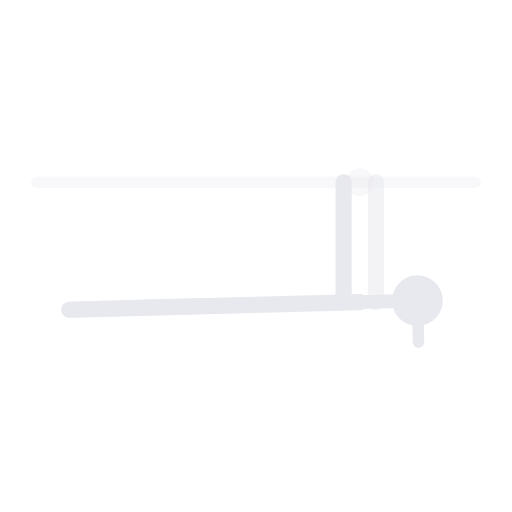
t = 0.00 s
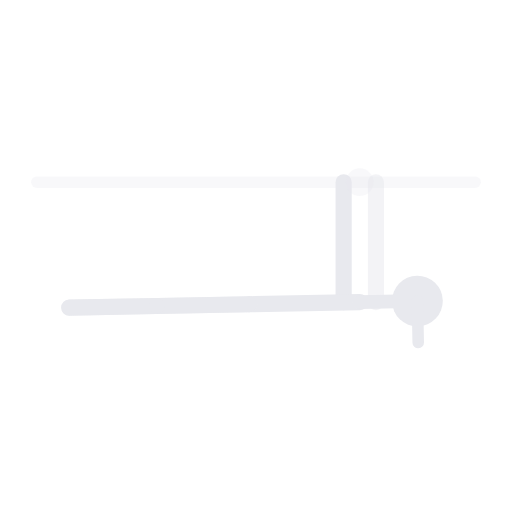
t = 0.63 s
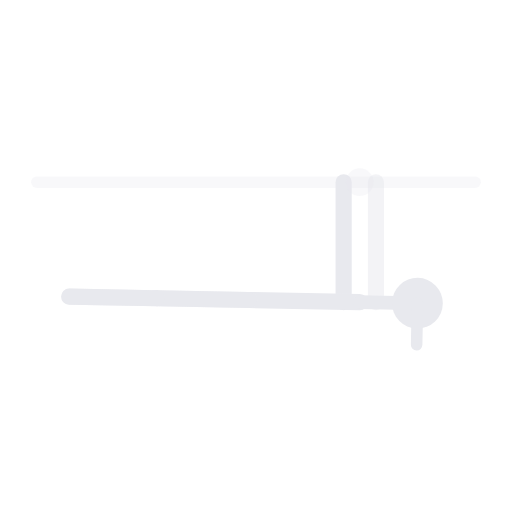
t = 1.88 s
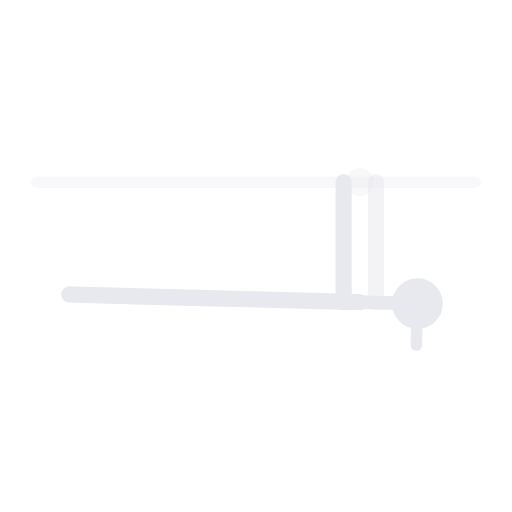
t = 2.50 s
t = 3.13 s: frame unchanged from t = 1.88 s, image omitted
t = 4.38 s: frame unchanged from t = 0.63 s, image omitted

The animated SVG that drew these frames (rendered in a browser with its animation timeline set to each time). Animation: 1 SMIL element (animateTransform=1); one cycle of 5.00 s, repeats indefinitely.

<svg xmlns="http://www.w3.org/2000/svg" viewBox="-46 -39 222 222" preserveAspectRatio="xMidYMid meet" role="img" aria-label="Back lever completo">
  <title>Back lever completo</title>
  <line x1="-30.0" y1="40.0" x2="160.0" y2="40.0" stroke="rgba(232,233,238,.3)" stroke-width="5" stroke-linecap="round" opacity="1.0"/>
  <line x1="103.0" y1="40.0" x2="103.0" y2="92.0" stroke="#e8e9ee" stroke-width="7" stroke-linecap="round" opacity="1.0"/>
  <line x1="117.0" y1="40.0" x2="117.0" y2="92.0" stroke="#e8e9ee" stroke-width="7" stroke-linecap="round" opacity="0.5"/>
  <circle cx="110.0" cy="40.0" r="6" fill="rgba(232,233,238,.3)"/>
  <g>
    <animateTransform attributeName="transform" type="rotate" values="-1.5 110 92;1.5 110 92;-1.5 110 92" keyTimes="0.00;0.50;1.00" dur="5s" repeatCount="indefinite" calcMode="spline" keySplines="0.4 0 0.6 1;0.4 0 0.6 1"/>
    <line x1="110.0" y1="92.0" x2="62.0" y2="92.0" stroke="#e8e9ee" stroke-width="7" stroke-linecap="round" opacity="1.0"/>
    <line x1="110.0" y1="92.0" x2="126.0" y2="92.0" stroke="#e8e9ee" stroke-width="6" stroke-linecap="round" opacity="1.0"/>
    <circle cx="135.0" cy="92.0" r="11" fill="#e8e9ee"/>
    <line x1="135.0" y1="92.0" x2="135.0" y2="110.0" stroke="#e8e9ee" stroke-width="5" stroke-linecap="round" opacity="1.0"/>
    <line x1="62.0" y1="92.0" x2="22.0" y2="92.0" stroke="#e8e9ee" stroke-width="7" stroke-linecap="round" opacity="1.0"/>
    <line x1="22.0" y1="92.0" x2="-16.0" y2="92.0" stroke="#e8e9ee" stroke-width="7" stroke-linecap="round" opacity="1.0"/>
    <line x1="62.0" y1="92.0" x2="22.0" y2="92.0" stroke="#e8e9ee" stroke-width="7" stroke-linecap="round" opacity="0.5"/>
    <line x1="22.0" y1="92.0" x2="-16.0" y2="92.0" stroke="#e8e9ee" stroke-width="7" stroke-linecap="round" opacity="0.5"/>
  </g>
</svg>
